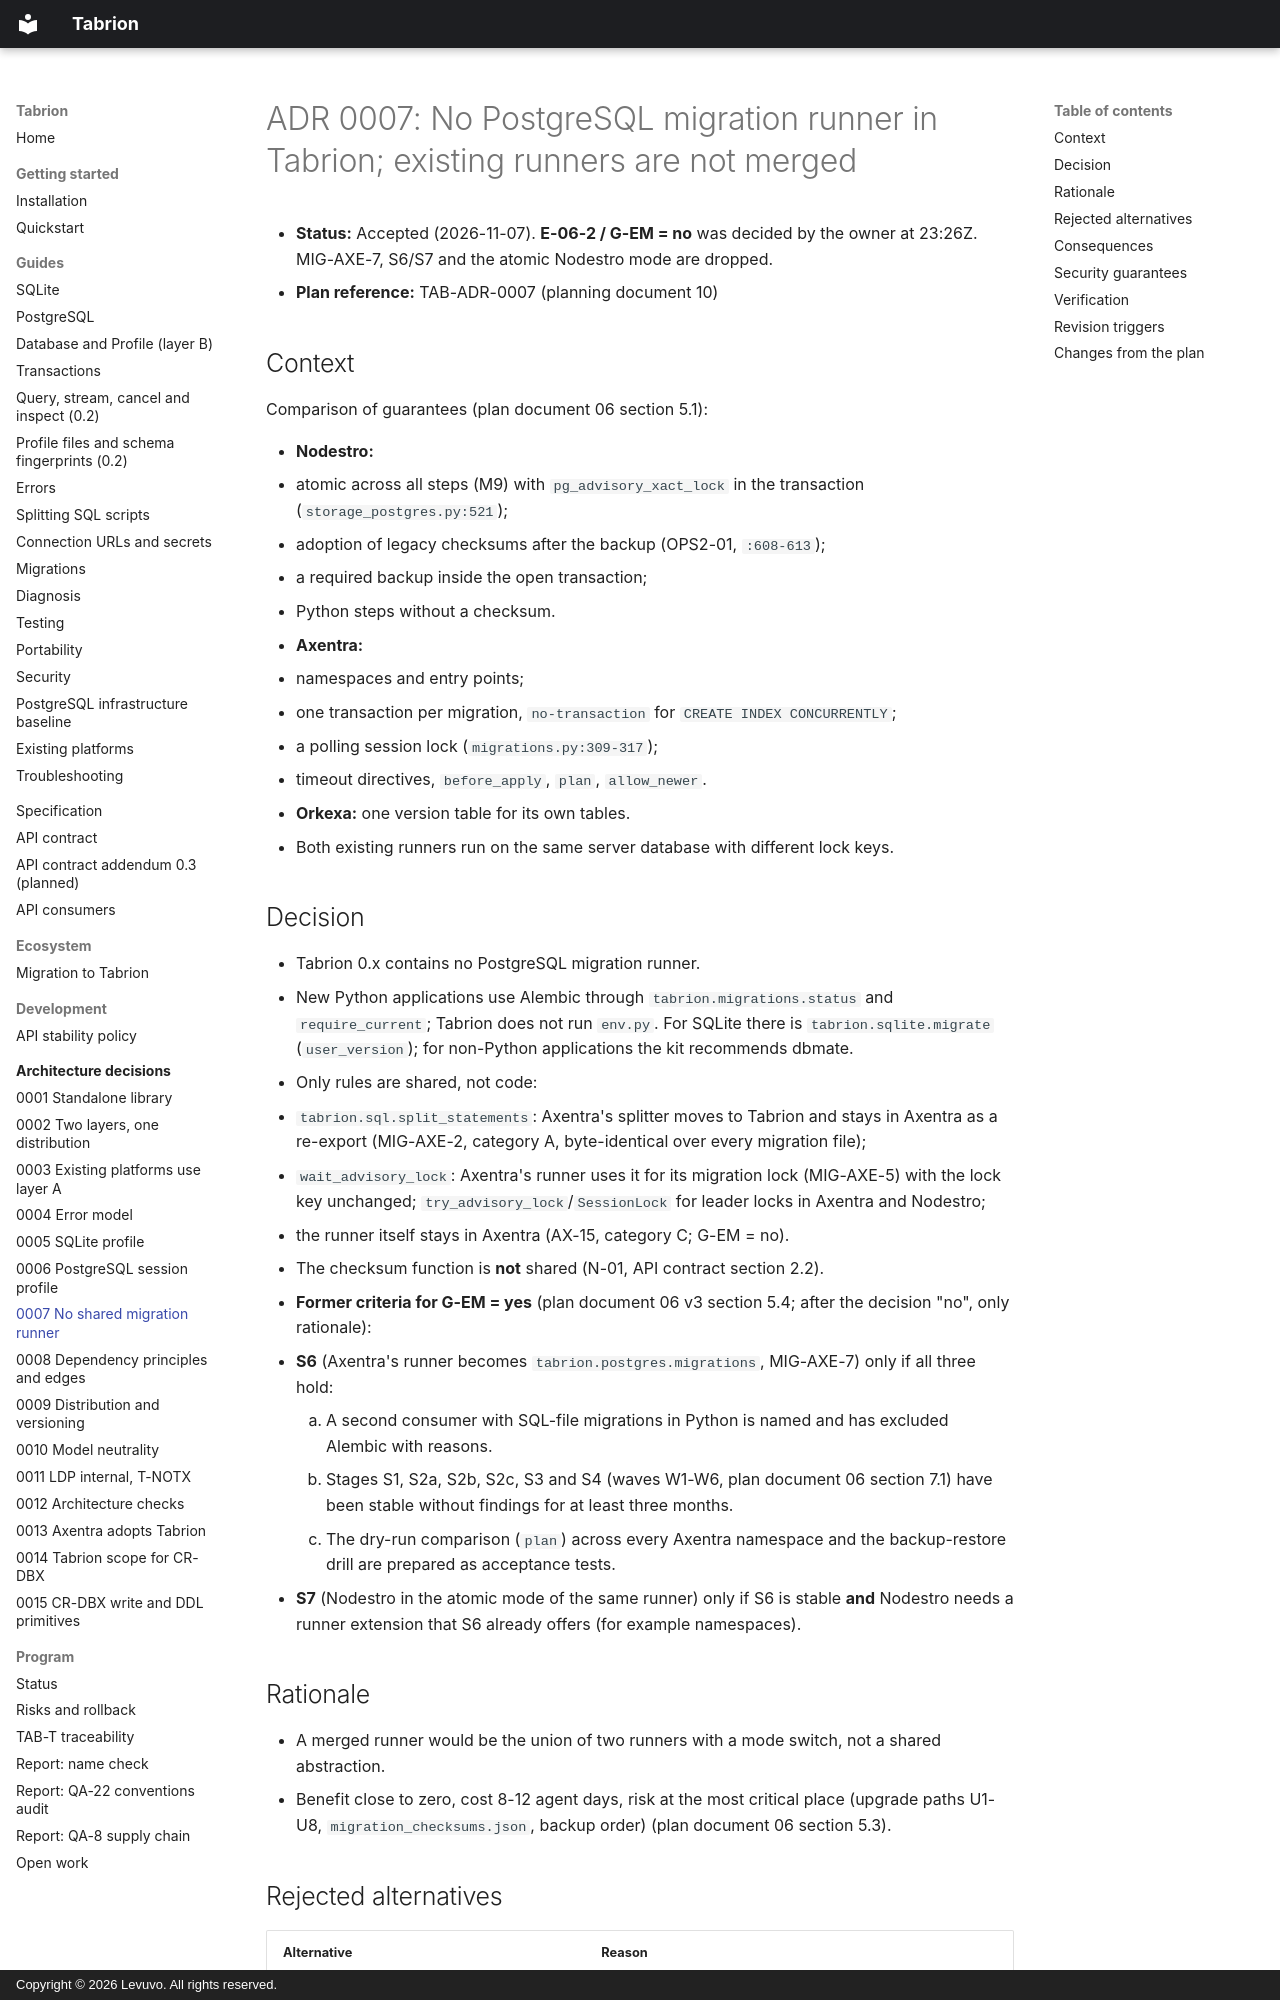

repository: peterkarlhuber/tabrion · page: adr/0007-no-shared-migration-runner/index.html · generator: mkdocs · copyright: Copyright © 2026 Levuvo. All rights reserved.

# ADR 0007: No PostgreSQL migration runner in Tabrion; existing runners are not merged

- **Status:** Accepted (2026-11-07). **E-06-2 / G-EM = no** was decided by the owner at 23:26Z. MIG-AXE-7, S6/S7
  and the atomic Nodestro mode are dropped.
- **Plan reference:** TAB-ADR-0007 (planning document 10)

## Context

Comparison of guarantees (plan document 06 section 5.1):

- **Nodestro:**
  - atomic across all steps (M9) with `pg_advisory_xact_lock` in the transaction (`storage_postgres.py:521`);
  - adoption of legacy checksums after the backup (OPS2-01, `:608-613`);
  - a required backup inside the open transaction;
  - Python steps without a checksum.
- **Axentra:**
  - namespaces and entry points;
  - one transaction per migration, `no-transaction` for `CREATE INDEX CONCURRENTLY`;
  - a polling session lock (`migrations.py:309-317`);
  - timeout directives, `before_apply`, `plan`, `allow_newer`.
- **Orkexa:** one version table for its own tables.
- Both existing runners run on the same server database with different lock keys.

## Decision

- Tabrion 0.x contains no PostgreSQL migration runner.
- New Python applications use Alembic through `tabrion.migrations.status` and `require_current`; Tabrion does not run
  `env.py`. For SQLite there is `tabrion.sqlite.migrate` (`user_version`); for non-Python applications the kit
  recommends dbmate.
- Only rules are shared, not code:
  - `tabrion.sql.split_statements`: Axentra's splitter moves to Tabrion and stays in Axentra as a re-export
    (MIG-AXE-2, category A, byte-identical over every migration file);
  - `wait_advisory_lock`: Axentra's runner uses it for its migration lock (MIG-AXE-5) with the lock key unchanged;
    `try_advisory_lock`/`SessionLock` for leader locks in Axentra and Nodestro;
  - the runner itself stays in Axentra (AX-15, category C; G-EM = no).
- The checksum function is **not** shared (N-01, API contract section 2.2).
- **Former criteria for G-EM = yes** (plan document 06 v3 section 5.4; after the decision "no", only rationale):
  - **S6** (Axentra's runner becomes `tabrion.postgres.migrations`, MIG-AXE-7) only if all three hold:
    1. A second consumer with SQL-file migrations in Python is named and has excluded Alembic with reasons.
    2. Stages S1, S2a, S2b, S2c, S3 and S4 (waves W1-W6, plan document 06 section 7.1) have been stable without
       findings for at least three months.
    3. The dry-run comparison (`plan`) across every Axentra namespace and the backup-restore drill are prepared as
       acceptance tests.
  - **S7** (Nodestro in the atomic mode of the same runner) only if S6 is stable **and** Nodestro needs a runner
    extension that S6 already offers (for example namespaces).
